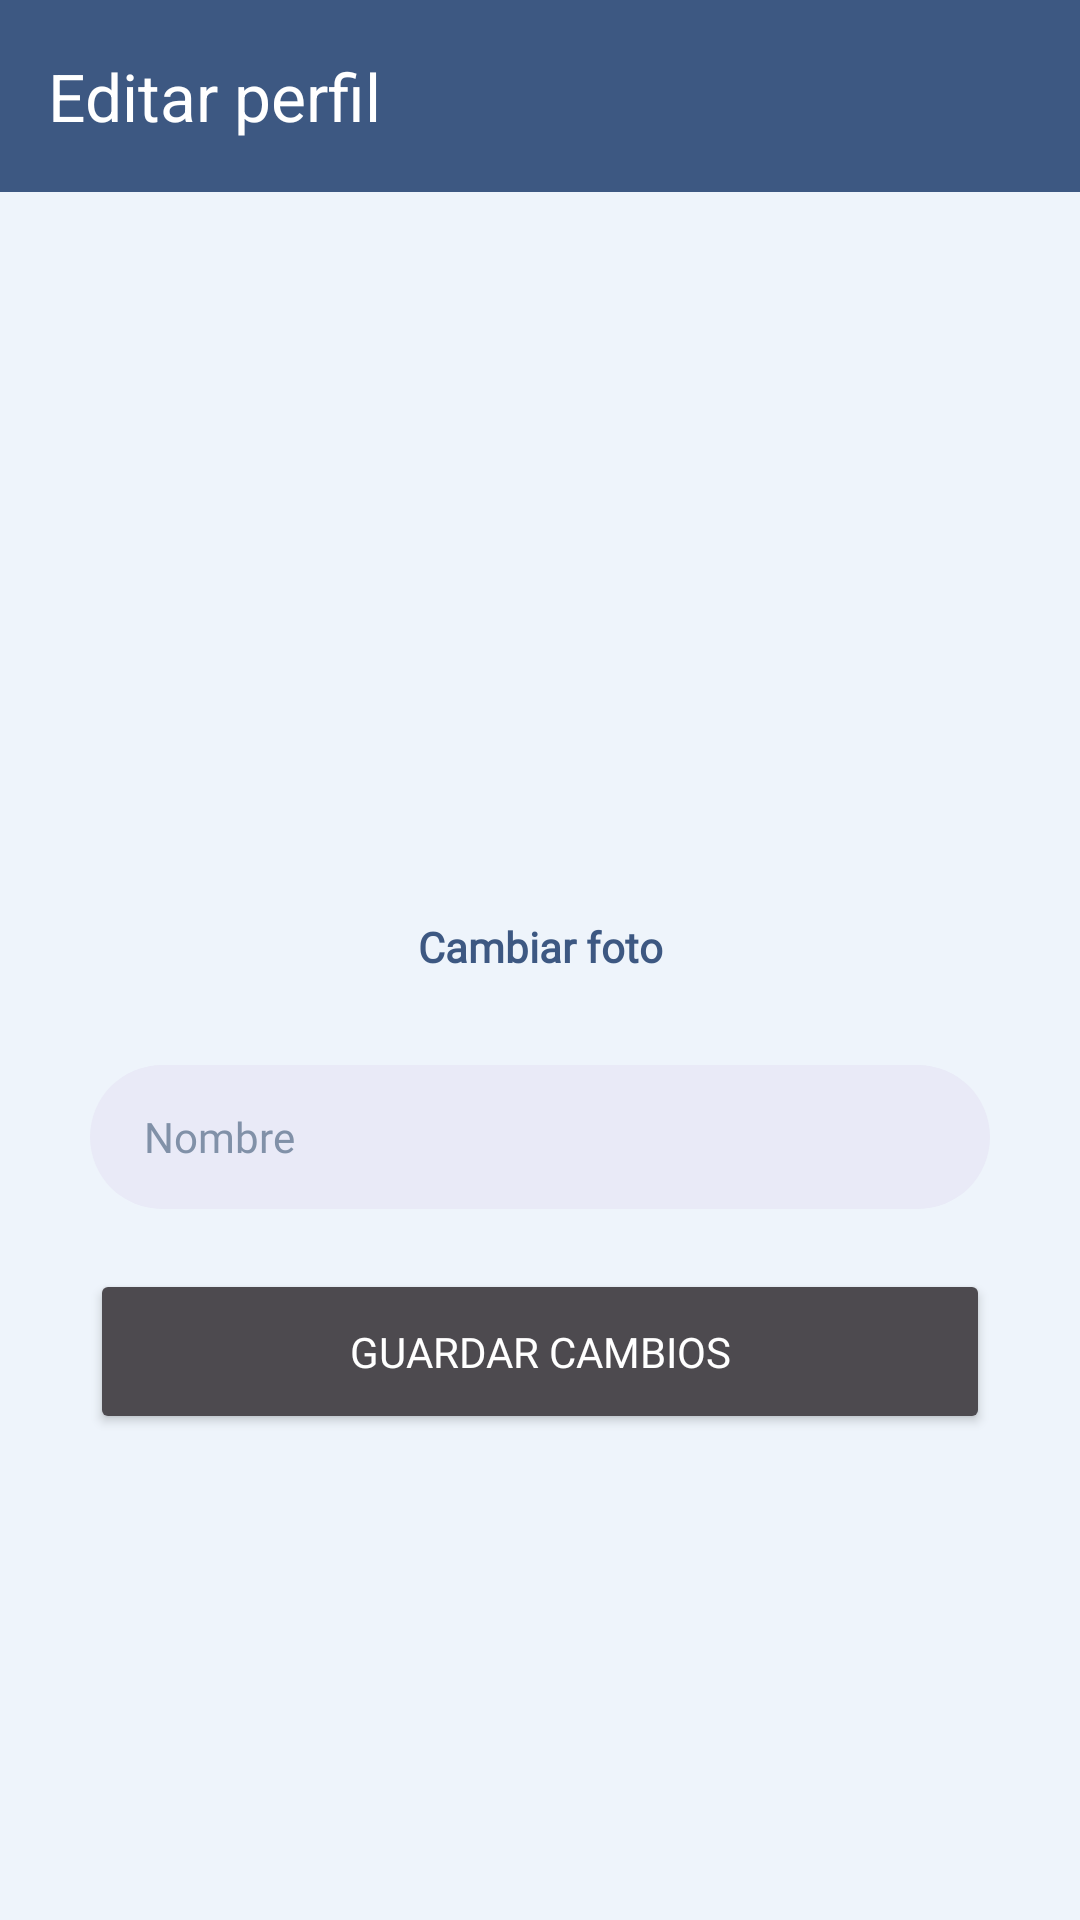

Write the Android layout XML for this screen, with the resource values it uses.
<!-- AndroidManifest.xml: application theme Theme.Chatandroidapp -->
<!-- res/layout/activity_profile.xml -->
<?xml version="1.0" encoding="utf-8"?>
<androidx.constraintlayout.widget.ConstraintLayout xmlns:android="http://schemas.android.com/apk/res/android"
    xmlns:app="http://schemas.android.com/apk/res-auto"
    xmlns:tools="http://schemas.android.com/tools"
    android:id="@+id/main"
    android:layout_width="match_parent"
    android:layout_height="match_parent"
    android:background="@color/surface"
    tools:context=".ui.profile.ProfileActivity">

    <FrameLayout
        android:id="@+id/topBar"
        android:layout_width="0dp"
        android:layout_height="wrap_content"
        android:background="@color/primary"
        app:layout_constraintEnd_toEndOf="parent"
        app:layout_constraintStart_toStartOf="parent"
        app:layout_constraintTop_toTopOf="parent">

        <com.google.android.material.appbar.MaterialToolbar
            android:id="@+id/toolbarProfile"
            android:layout_width="match_parent"
            android:layout_height="64dp"
            android:background="@color/primary"
            app:navigationIcon="@drawable/outline_arrow_back_ios_new_24"
            app:navigationIconTint="@color/white"
            app:title="@string/lblEditarPerfil"
            app:titleTextColor="@color/white" />

    </FrameLayout>

    <ImageView
        android:id="@+id/imgProfile"
        android:layout_width="130dp"
        android:layout_height="130dp"
        android:layout_marginTop="100dp"
        android:scaleType="centerCrop"
        android:src="@drawable/ic_acc_circle"
        app:layout_constraintEnd_toEndOf="parent"
        app:layout_constraintStart_toStartOf="parent"
        app:layout_constraintTop_toBottomOf="@+id/topBar" />

    <TextView
        android:id="@+id/txtChangePhoto"
        android:layout_width="wrap_content"
        android:layout_height="wrap_content"
        android:layout_marginTop="12dp"
        android:fontFamily="@font/poppins_semibold"
        android:text="Cambiar foto"
        android:textColor="@color/primary"
        android:textSize="14sp"
        android:textStyle="bold"
        app:layout_constraintEnd_toEndOf="parent"
        app:layout_constraintStart_toStartOf="parent"
        app:layout_constraintTop_toBottomOf="@id/imgProfile" />

    <EditText
        android:id="@+id/txtUserName"
        android:layout_width="0dp"
        android:layout_height="48dp"
        android:layout_marginStart="30dp"
        android:layout_marginTop="30dp"
        android:layout_marginEnd="30dp"
        android:background="@drawable/edittext_background"
        android:fontFamily="@font/poppins"
        android:hint="@string/lblUserName"
        android:inputType="text"
        android:paddingStart="18dp"
        android:paddingEnd="18dp"
        android:textColor="@color/text_primary"
        android:textColorHint="@color/text_hint"
        android:textSize="14sp"
        app:layout_constraintEnd_toEndOf="parent"
        app:layout_constraintStart_toStartOf="parent"
        app:layout_constraintTop_toBottomOf="@id/txtChangePhoto" />

    <Button
        android:id="@+id/btnSave"
        android:layout_width="0dp"
        android:layout_height="55dp"
        android:layout_marginStart="30dp"
        android:layout_marginTop="20dp"
        android:layout_marginEnd="30dp"
        android:backgroundTint="@color/secondary"
        android:fontFamily="@font/poppins"
        android:text="@string/txtBtnEdit"
        android:textColor="@color/white"
        android:textSize="14sp"
        app:layout_constraintEnd_toEndOf="parent"
        app:layout_constraintStart_toStartOf="parent"
        app:layout_constraintTop_toBottomOf="@id/txtUserName" />


</androidx.constraintlayout.widget.ConstraintLayout>
<!-- resources referenced by this layout -->
<resources>
  <color name="primary">#3D5882</color>
  <color name="secondary">#4d4a4f</color>
  <color name="surface">#EEF4FB</color>
  <color name="text_hint">#8191A8</color>
  <color name="text_primary">#263B5A</color>
  <color name="white">#FFFFFFFF</color>
  <!-- drawable edittext_background (drawable) -->
  <?xml version="1.0" encoding="utf-8"?>
  <shape xmlns:android="http://schemas.android.com/apk/res/android">
  
      <solid android:color="@color/input_background"/>
  
      <corners android:radius="24dp"/>
  
      <padding
          android:left="18dp"
          android:top="0dp"
          android:right="18dp"
          android:bottom="0dp"/>
  
  </shape>
  <string name="lblEditarPerfil">Editar perfil</string>
  <string name="lblUserName">Nombre</string>
  <string name="txtBtnEdit"> Guardar cambios</string>
  <style name="Theme.Chatandroidapp" parent="Base.Theme.Chatandroidapp" />
  <color name="input_background">#E9EAF7</color>
  <style name="Base.Theme.Chatandroidapp" parent="Theme.Material3.DayNight.NoActionBar">
          
          
      </style>
</resources>
